Labelled photos from "images", an image-classification folder in JunmyeongPark/yolo26_kant. The possible labels are: knob, sign green, sign off, sign red, sign yellow.

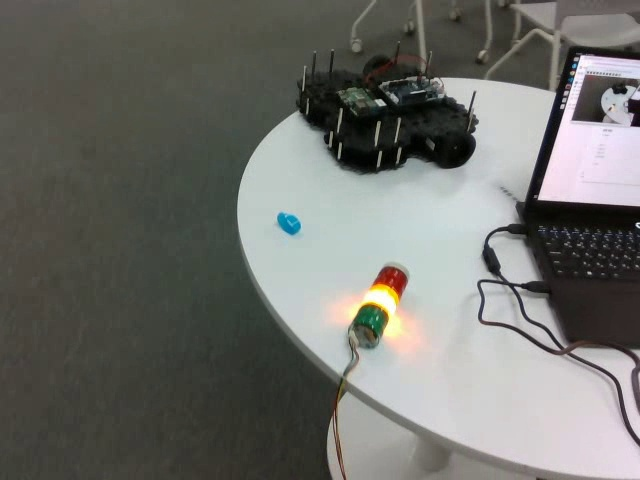
Label: sign yellow

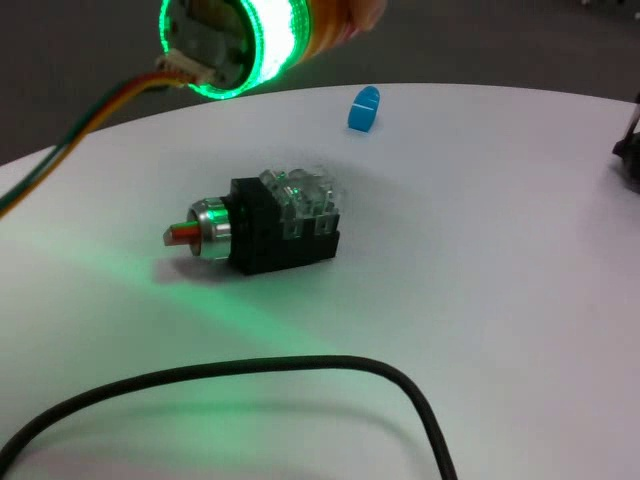
Label: knob

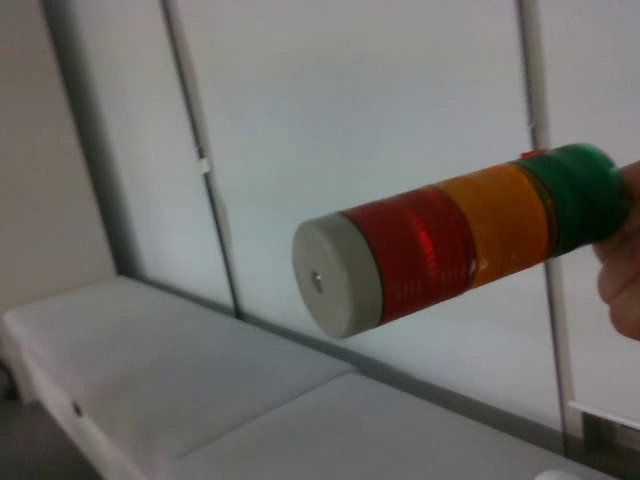
Label: sign off

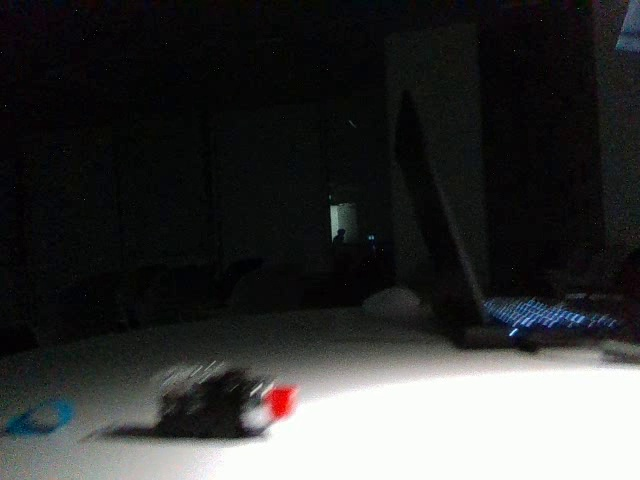
Label: knob

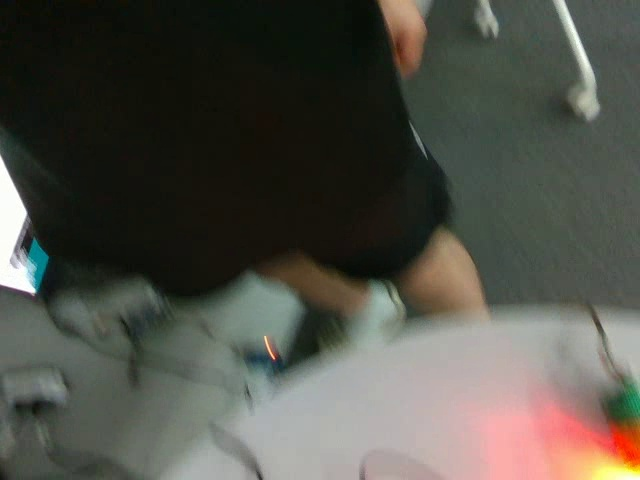
Label: sign red

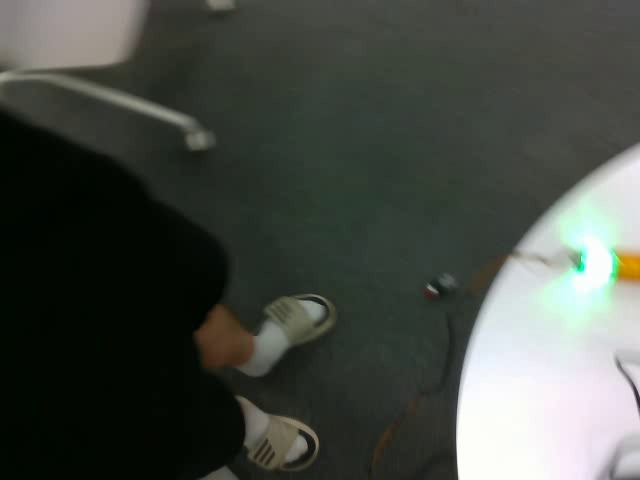
Label: sign green
